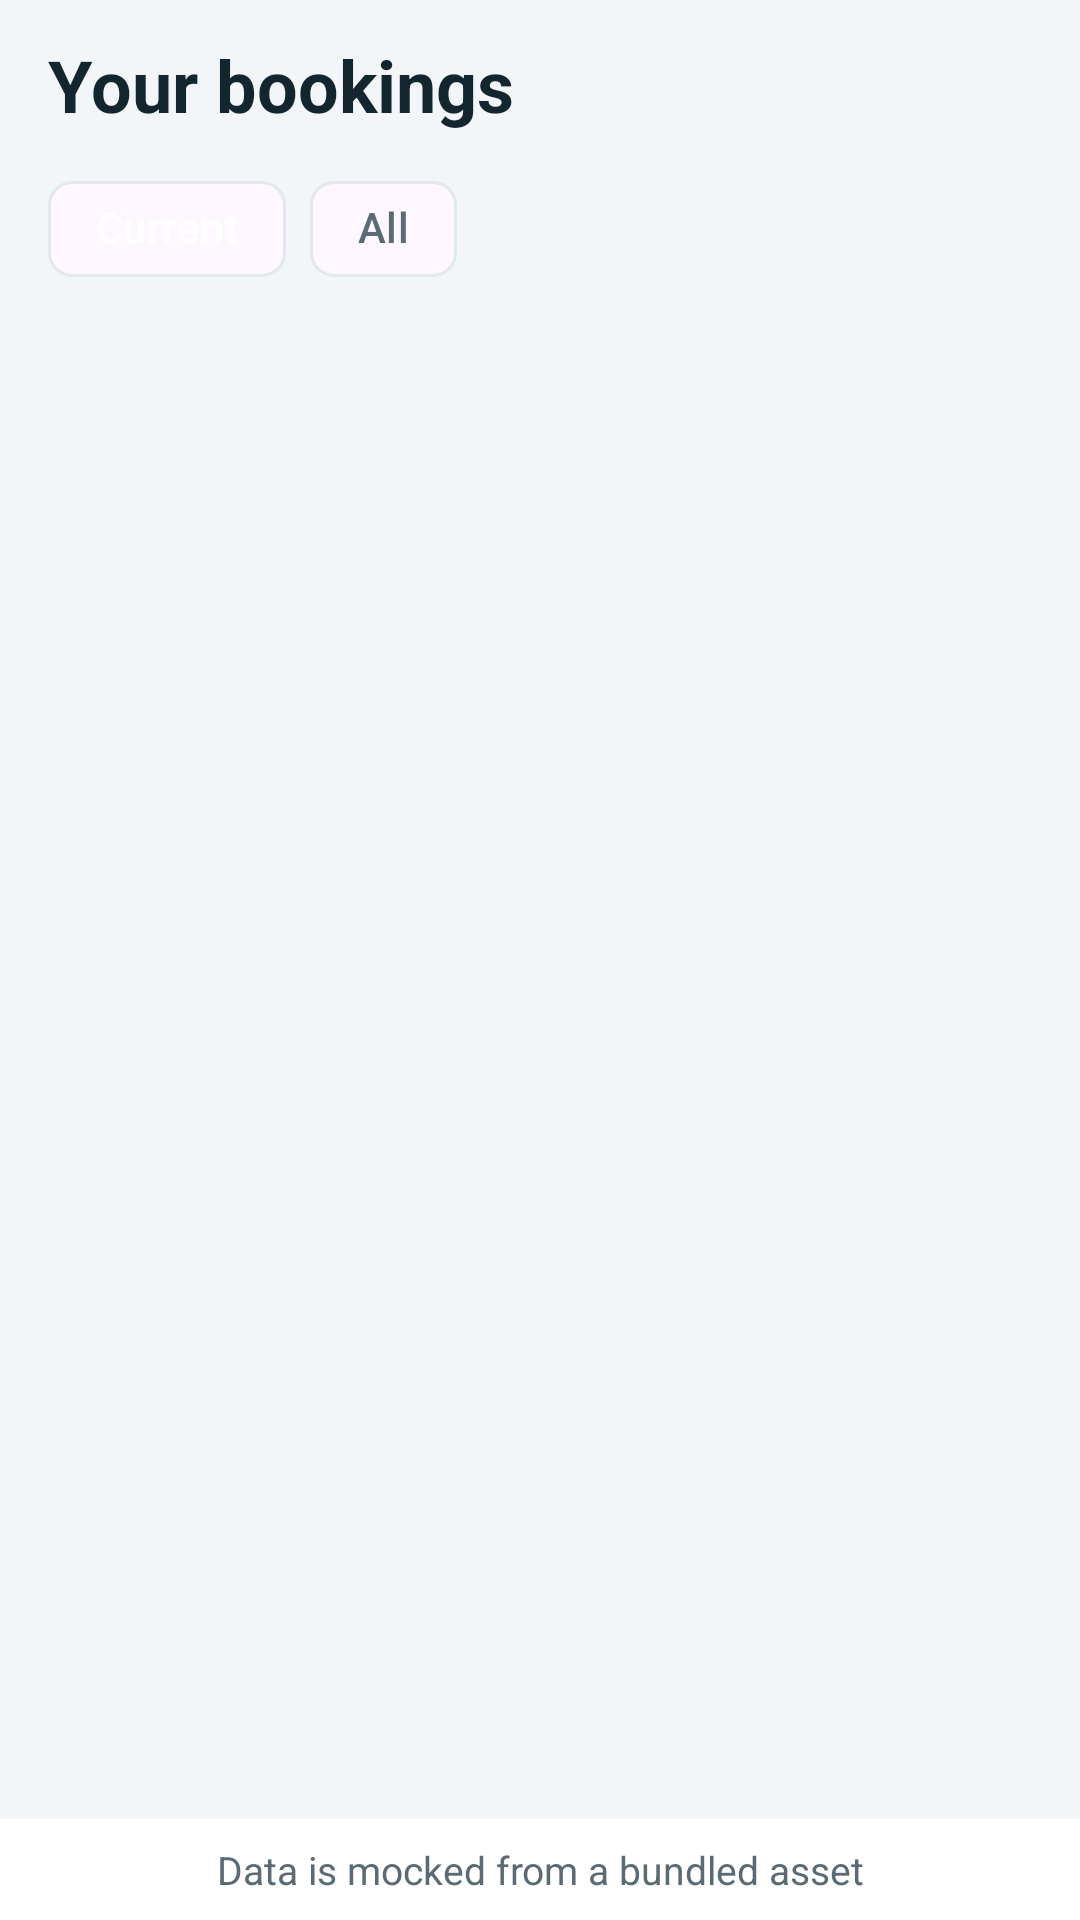

Android layout source for this screen:
<!-- AndroidManifest.xml: application theme Theme.MoqoChallenge -->
<!-- res/layout/activity_booking_list.xml -->
<?xml version="1.0" encoding="utf-8"?>
<layout xmlns:android="http://schemas.android.com/apk/res/android"
    xmlns:app="http://schemas.android.com/apk/res-auto">

    <androidx.constraintlayout.widget.ConstraintLayout
        android:layout_width="match_parent"
        android:layout_height="match_parent"
        android:background="@color/background">

        <TextView
            android:id="@+id/screenTitle"
            android:layout_width="0dp"
            android:layout_height="wrap_content"
            android:layout_marginHorizontal="@dimen/spacing_horizontal"
            android:layout_marginTop="@dimen/spacing_medium"
            android:text="@string/list_title"
            android:textColor="@color/text_dark"
            android:textSize="24sp"
            android:textStyle="bold"
            app:layout_constraintEnd_toEndOf="parent"
            app:layout_constraintStart_toStartOf="parent"
            app:layout_constraintTop_toTopOf="parent" />

        <com.google.android.material.chip.ChipGroup
            android:id="@+id/filterChips"
            android:layout_width="0dp"
            android:layout_height="wrap_content"
            android:layout_marginHorizontal="@dimen/spacing_horizontal"
            android:layout_marginTop="@dimen/spacing_small"
            app:layout_constraintEnd_toEndOf="parent"
            app:layout_constraintStart_toStartOf="parent"
            app:layout_constraintTop_toBottomOf="@id/screenTitle"
            app:selectionRequired="true"
            app:singleLine="true"
            app:singleSelection="true">

            <com.google.android.material.chip.Chip
                android:id="@+id/chipCurrent"
                style="@style/Widget.Material3.Chip.Filter"
                android:layout_width="wrap_content"
                android:layout_height="wrap_content"
                android:checked="true"
                android:text="@string/filter_current"
                android:textColor="@color/chip_filter_text"
                app:chipBackgroundColor="@color/chip_filter_background"
                app:chipStrokeColor="@color/divider"
                app:chipStrokeWidth="1dp"
                app:checkedIconVisible="false" />

            <com.google.android.material.chip.Chip
                android:id="@+id/chipAll"
                style="@style/Widget.Material3.Chip.Filter"
                android:layout_width="wrap_content"
                android:layout_height="wrap_content"
                android:text="@string/filter_all"
                android:textColor="@color/chip_filter_text"
                app:chipBackgroundColor="@color/chip_filter_background"
                app:chipStrokeColor="@color/divider"
                app:chipStrokeWidth="1dp"
                app:checkedIconVisible="false" />

        </com.google.android.material.chip.ChipGroup>

        <androidx.recyclerview.widget.RecyclerView
            android:id="@+id/bookings"
            android:layout_width="0dp"
            android:layout_height="0dp"
            android:layout_marginTop="@dimen/spacing_small"
            android:clipToPadding="false"
            android:paddingHorizontal="@dimen/spacing_horizontal"
            android:paddingBottom="@dimen/spacing_medium"
            app:layout_constraintBottom_toTopOf="@id/footerHint"
            app:layout_constraintEnd_toEndOf="parent"
            app:layout_constraintStart_toStartOf="parent"
            app:layout_constraintTop_toBottomOf="@id/filterChips" />

        <ProgressBar
            android:id="@+id/progress"
            android:layout_width="wrap_content"
            android:layout_height="wrap_content"
            android:visibility="gone"
            app:layout_constraintBottom_toBottomOf="parent"
            app:layout_constraintEnd_toEndOf="parent"
            app:layout_constraintStart_toStartOf="parent"
            app:layout_constraintTop_toTopOf="parent" />

        <TextView
            android:id="@+id/footerHint"
            android:layout_width="0dp"
            android:layout_height="wrap_content"
            android:background="@color/surface"
            android:gravity="center"
            android:paddingHorizontal="@dimen/spacing_horizontal"
            android:paddingVertical="@dimen/spacing_small"
            android:text="@string/list_footer_hint"
            android:textColor="@color/text_muted"
            android:textSize="13sp"
            app:layout_constraintBottom_toBottomOf="parent"
            app:layout_constraintEnd_toEndOf="parent"
            app:layout_constraintStart_toStartOf="parent" />

    </androidx.constraintlayout.widget.ConstraintLayout>
</layout>
<!-- resources referenced by this layout -->
<resources>
  <color name="background">#F3F6F8</color>
  <color name="divider">#E1E9ED</color>
  <color name="surface">#FFFFFF</color>
  <color name="text_dark">#13252E</color>
  <color name="text_muted">#5A6B75</color>
  <dimen name="spacing_horizontal">16dp</dimen>
  <dimen name="spacing_medium">12dp</dimen>
  <dimen name="spacing_small">8dp</dimen>
  <string name="filter_all">All</string>
  <string name="filter_current">Current</string>
  <string name="list_footer_hint">Data is mocked from a bundled asset</string>
  <string name="list_title">Your bookings</string>
  <style name="Theme.MoqoChallenge" parent="Theme.Material3.Light.NoActionBar">
          <item name="colorPrimary">@color/accent</item>
          <item name="android:statusBarColor">@android:color/transparent</item>
          <item name="android:navigationBarColor">@android:color/transparent</item>
      </style>
  <color name="accent">#2A789C</color>
</resources>
